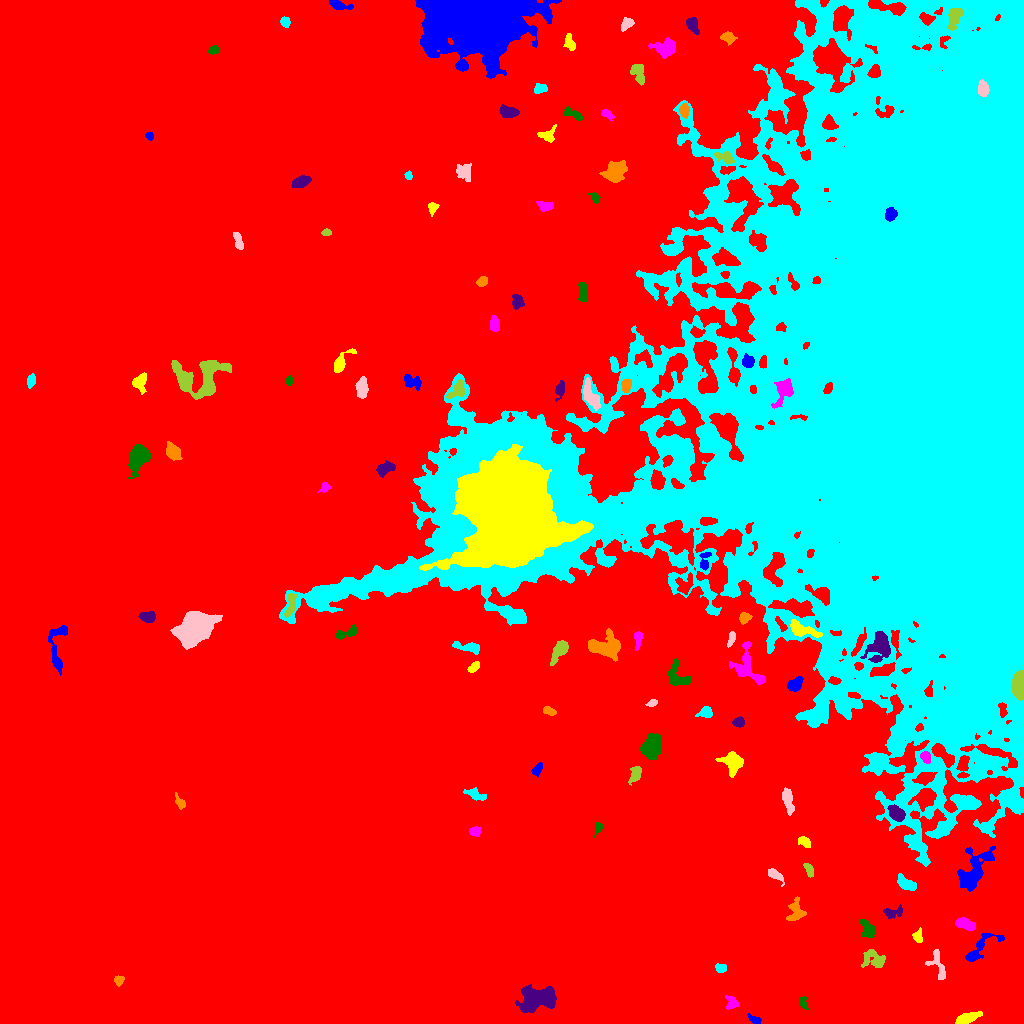

The file beside this chart, header and first rows:
ID, X, Y, A, B, theta, total_flux, mu_max, mu_median, mu_mean, R_fwhm, R_e, R10, R90, x_start, x_end, y_start, y_end, area, greylevel
0, 470.8, 494.8, 321.5, 246.5, -1.104, 9668896, 36.0, 12.0, 12.51, 244.6, 276.3, 110.4, 423.3, 0, 1023, 0, 1023, 772885, 12.51
1, 754.7, 3.653, 3.55, 1.694, -0.4541, 464.0, 10.0, 5.0, 4.884, 4.184, 3.038, 1.128, 4.652, 747, 761, 0, 10, 95, 26.88
2, 967.5, 5.377, 6.546, 2.221, 0.3312, 1248, 10.0, 6.0, 5.403, 6.699, 4.951, 2.034, 7.421, 955, 982, 0, 12, 231, 27.4
3, 731.7, 20.58, 3.656, 2.899, -0.9481, 524.0, 8.0, 4.0, 3.825, 4.951, 3.785, 1.493, 5.809, 725, 739, 14, 28, 137, 25.82
4, 803, 21.05, 3.381, 1.781, -1.274, 420.0, 8.0, 5.0, 4.773, 4.334, 3.038, 1.262, 4.549, 799, 808, 14, 27, 88, 26.77
5, 537.1, 23.95, 9.685, 5.806, 0.1364, 5007, 17.0, 6.0, 6.52, 8.253, 8.482, 3.241, 13.27, 515, 556, 11, 39, 768, 28.52
6, 118.9, 43.58, 2.313, 2.192, 0.9924, 373.0, 8.0, 4.0, 4.191, 4.068, 2.932, 1.128, 4.406, 114, 124, 37, 48, 89, 27.19
7, 721, 55.04, 2.488, 2.031, -0.04585, 382.0, 10.0, 4.0, 3.979, 3.338, 2.821, 1.128, 4.478, 715, 726, 51, 60, 96, 26.98
8, 938.3, 57.15, 9.475, 3.655, -1.21, 791.0, 10.0, 3.0, 3.269, 4.334, 4.514, 1.693, 7.399, 925, 945, 44, 74, 242, 27.27
9, 874.1, 63.99, 6.668, 4.41, -0.1207, 908.0, 8.0, 3.0, 3.057, 5.352, 5.47, 2.034, 8.649, 861, 885, 56, 74, 297, 25.06
10, 142.8, 65.19, 4.915, 2.236, -1.545, 525.0, 9.0, 4.0, 3.671, 4.146, 3.432, 1.382, 5.412, 137, 148, 54, 73, 143, 26.67
11, 979, 74.61, 11.87, 3.901, 0.7561, 1774, 13.0, 4.0, 5.264, 5.352, 5.528, 2.111, 9.15, 965, 1004, 62, 90, 337, 26.26
12, 917.6, 87.45, 2.962, 2.224, 1.456, 397.0, 9.0, 3.0, 3.609, 3.385, 3.038, 1.128, 4.951, 912, 922, 81, 96, 110, 27.61
13, 965.3, 99.28, 5.227, 2.363, -0.3202, 1169, 11.0, 6.0, 5.874, 5.809, 4.549, 1.871, 6.887, 955, 975, 93, 106, 199, 31.87
14, 867.7, 93.75, 4.889, 3.077, -1.083, 1230, 12.0, 5.0, 5.721, 5.352, 4.618, 1.784, 7.247, 860, 875, 86, 104, 215, 27.72
15, 892.1, 111, 5.434, 2.479, 0.1841, 687.0, 13.0, 4.0, 4.189, 2.985, 3.7, 1.262, 6.155, 883, 902, 105, 119, 164, 27.19
16, 795.7, 111.8, 6.373, 4.217, 1.362, 881.0, 8.0, 3.0, 3.455, 5.89, 5.171, 2.034, 7.979, 786, 806, 103, 127, 255, 25.45
17, 906.2, 139.8, 5.443, 2.708, -0.541, 1001, 9.0, 5.0, 4.656, 6.103, 4.853, 1.871, 7.269, 897, 916, 133, 150, 215, 28.66
18, 774, 148.9, 4.286, 1.904, -0.5646, 778.0, 13.0, 5.0, 5.329, 4.26, 3.385, 1.382, 5.382, 768, 784, 137, 155, 146, 29.33
19, 808.8, 153.7, 3.841, 1.836, -1.146, 419.0, 9.0, 4.0, 3.916, 3.7, 3.385, 1.262, 5.078, 803, 813, 146, 160, 107, 25.92
20, 126.9, 154.3, 3.802, 2.269, -1.303, 556.0, 9.0, 4.0, 3.732, 4.146, 3.568, 1.382, 5.67, 121, 132, 144, 163, 149, 26.73
21, 974.5, 153.8, 12.77, 6.155, 1.015, 3555, 12.0, 5.0, 4.877, 9.373, 8.759, 3.385, 13.4, 957, 995, 132, 177, 729, 30.88
22, 804.6, 181.4, 3.402, 1.96, -0.7309, 542.0, 9.0, 5.0, 4.555, 4.406, 3.29, 1.382, 5.015, 798, 810, 176, 187, 119, 27.55
23, 475.4, 191.8, 2.596, 2.285, -0.08845, 548.0, 11.0, 5.0, 5.219, 4.029, 3.141, 1.262, 4.82, 469, 480, 187, 197, 105, 28.22
24, 598.6, 195.4, 2.998, 1.545, 1.209, 262.0, 9.0, 2.5, 3.359, 2.877, 2.394, 0.7979, 3.989, 593, 602, 185, 202, 78, 26.36
25, 896.6, 209.8, 4.731, 2.778, -0.7749, 1093, 14.0, 4.0, 4.879, 4.37, 4.478, 1.596, 7.114, 887, 905, 202, 219, 224, 35.88
26, 180.2, 220.6, 3.684, 2.038, -0.9999, 479.0, 9.0, 4.0, 4.477, 4.068, 3.192, 1.262, 5.015, 175, 185, 214, 231, 107, 26.48
27, 475, 229, 5.988, 2.317, -0.397, 671.0, 8.0, 4.0, 3.879, 5.528, 4.297, 1.693, 6.531, 463, 486, 223, 236, 173, 25.88
28, 787.8, 223, 6.527, 2.281, -1.357, 1178, 11.0, 5.0, 5.144, 5.499, 4.886, 1.954, 7.506, 782, 794, 208, 236, 229, 28.14
29, 635, 248.4, 4.554, 2.681, 1.191, 591.0, 8.0, 3.0, 3.518, 4.72, 4.068, 1.596, 6.457, 628, 641, 238, 257, 168, 25.52
30, 963, 257.3, 6.308, 2.609, 1.455, 754.0, 7.0, 3.0, 3.459, 5.754, 4.618, 1.871, 7.181, 956, 969, 245, 268, 218, 34.46
31, 537.4, 254, 3.248, 1.828, 0.9681, 362.0, 8.0, 3.0, 3.291, 3.785, 2.985, 1.128, 4.886, 531, 542, 246, 261, 110, 26.29
32, 732.1, 262, 5.798, 4.72, -1.388, 1414, 12.0, 3.0, 3.983, 5.078, 5.585, 2.034, 9.15, 715, 743, 246, 272, 355, 28.98
33, 925.6, 266.6, 2.691, 2.112, -1.204, 432.0, 9.0, 4.0, 3.892, 3.7, 3.038, 1.128, 4.82, 920, 930, 260, 272, 111, 33.89
34, 651.4, 276.5, 5.062, 4.002, 1.25, 8094, 56.0, 14.0, 18.56, 6.103, 5.585, 2.185, 9.356, 640, 661, 264, 290, 436, 40.56
35, 738.7, 301.3, 2.635, 2.103, 0.07756, 470.0, 10.0, 4.0, 4.312, 3.949, 2.932, 1.128, 4.72, 732, 744, 296, 307, 109, 31.31
36, 548.7, 312.6, 3.38, 1.857, -0.3933, 461.0, 9.0, 5.0, 4.61, 4.068, 3.192, 1.262, 4.886, 543, 556, 308, 317, 100, 26.61
37, 706.1, 311.3, 3.205, 2.553, 0.1805, 639.0, 12.0, 4.0, 4.5, 3.827, 3.385, 1.262, 5.499, 695, 712, 306, 317, 142, 29.5
38, 651.9, 320, 2.73, 1.502, 0.3123, 318.0, 9.0, 4.0, 4.543, 3.241, 2.523, 0.9772, 4.029, 645, 657, 317, 324, 70, 26.54
39, 1019, 338.9, 6.349, 2.868, 1.532, 3573, 21.0, 12.0, 11.24, 7.399, 5.557, 2.326, 8.368, 1011, 1023, 323, 353, 318, 54.24
40, 512, 346.5, 3.516, 2.687, -1.331, 701.0, 14.0, 4.0, 4.642, 3.523, 3.523, 1.262, 5.971, 506, 519, 336, 355, 151, 26.64
41, 795.2, 339, 4.288, 2.834, 0.7388, 1191, 11.0, 6.0, 6.438, 5.836, 4.442, 1.871, 6.77, 787, 803, 332, 347, 185, 32.44
42, 473.7, 356.1, 3.3, 1.906, 0.7051, 520.0, 9.0, 5.0, 5.049, 4.37, 3.29, 1.262, 4.983, 467, 479, 351, 362, 103, 28.05
43, 746.8, 357, 11.39, 6.879, -1.186, 2486, 14.0, 5.0, 4.903, 5.89, 7.356, 2.764, 11.33, 729, 765, 339, 382, 507, 30.9
44, 677.8, 347.5, 7.501, 4.932, -0.9912, 1302, 9.0, 4.0, 4.069, 6.433, 5.917, 2.326, 8.903, 668, 691, 338, 365, 320, 26.07
45, 879.6, 377.2, 6.726, 5.042, 1.256, 2261, 13.0, 4.0, 4.451, 6.155, 6.283, 2.459, 10.42, 860, 890, 361, 392, 508, 38.45
46, 605.2, 377.3, 8.818, 5.604, -0.06655, 4194, 18.0, 7.0, 7.476, 8.215, 7.59, 2.877, 11.67, 588, 620, 362, 395, 561, 28.48
47, 468.6, 376.3, 7.188, 2.192, -0.1686, 1016, 12.0, 4.0, 4.748, 4.983, 4.334, 1.693, 6.956, 452, 479, 369, 382, 214, 27.75
48, 731.5, 385.3, 3.388, 1.652, 1.257, 442.0, 9.0, 4.0, 4.465, 3.909, 2.985, 1.128, 4.583, 727, 735, 376, 392, 99, 33.46
49, 559, 372.6, 6.531, 2.842, 0.9957, 1659, 11.0, 6.0, 6.284, 6.979, 5.352, 2.185, 8.137, 550, 568, 358, 383, 264, 27.28
50, 141.8, 379.2, 5.153, 2.146, 0.328, 1101, 15.0, 5.0, 5.705, 4.37, 3.949, 1.493, 6.283, 132, 157, 373, 385, 193, 35.7
51, 58.11, 377, 15.25, 4.326, 1.464, 1429, 11.0, 3.0, 3.731, 4.853, 5.836, 2.185, 9.674, 48, 67, 348, 398, 383, 25.73
52, 801.6, 394, 8.585, 2.969, -0.3326, 1484, 12.0, 4.0, 4.818, 5.754, 5.441, 2.034, 8.593, 790, 822, 386, 404, 308, 36.82
53, 638.1, 384.3, 4.465, 1.667, 1.514, 399.0, 8.0, 3.0, 3.27, 4.068, 3.29, 1.128, 5.202, 634, 642, 373, 392, 122, 28.27
54, 346.4, 390.3, 6.781, 2.311, 0.3175, 736.0, 10.0, 4.0, 4.23, 4.886, 4.222, 1.596, 6.457, 336, 357, 384, 399, 174, 26.23
55, 147.1, 406.9, 3.86, 2.269, 0.03514, 1129, 17.0, 6.0, 6.926, 4.442, 3.742, 1.493, 5.836, 138, 155, 401, 412, 163, 32.93
56, 744.4, 405.7, 2.802, 2.158, 0.3839, 323.0, 7.0, 3.0, 2.784, 3.568, 3.038, 1.128, 4.82, 739, 752, 399, 411, 116, 32.78
57, 514.9, 406.7, 4.809, 2.583, -0.3607, 867.0, 10.0, 4.0, 4.492, 5.382, 4.184, 1.693, 6.628, 506, 524, 401, 415, 193, 32.49
58, 194.9, 395.9, 7.588, 5.839, 0.6994, 38446, 132.0, 21.0, 34.17, 8.156, 7.999, 3.09, 14.05, 170, 222, 374, 412, 1125, 59.17
59, 290.7, 418.6, 6.82, 2.194, 1.342, 635.0, 7.0, 3.0, 3.36, 5.078, 4.478, 1.784, 6.817, 284, 297, 406, 430, 189, 32.36
... 62 more rows
